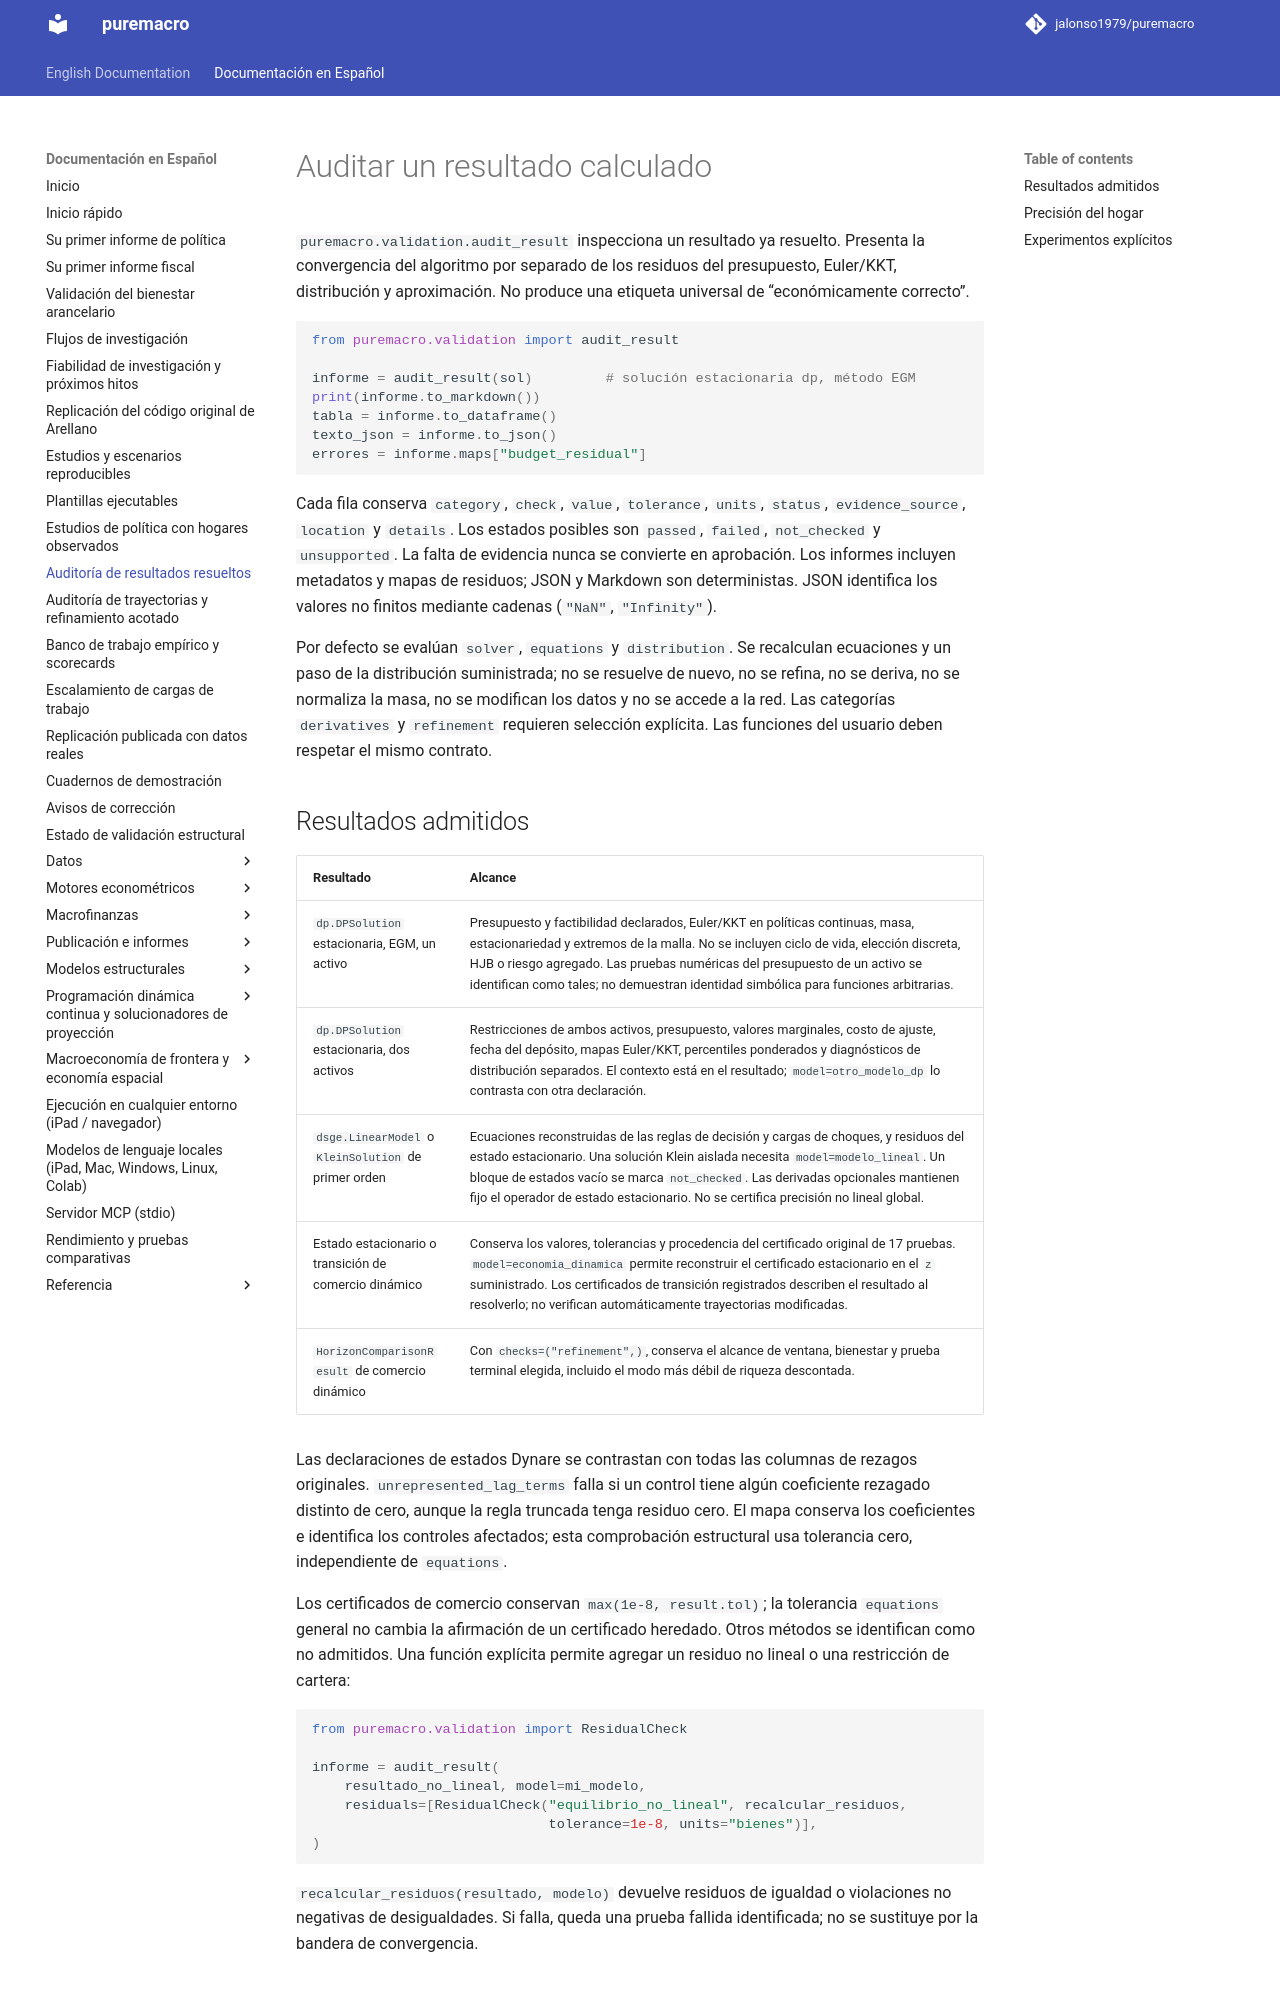

repository: Allisterh/puremacro · page: docs/es/result_audits/index.html · generator: mkdocs

# Auditar un resultado calculado

`puremacro.validation.audit_result` inspecciona un resultado ya resuelto. Presenta
la convergencia del algoritmo por separado de los residuos del presupuesto,
Euler/KKT, distribución y aproximación. No produce una etiqueta universal de
“económicamente correcto”.

```python
from puremacro.validation import audit_result

informe = audit_result(sol)         # solución estacionaria dp, método EGM
print(informe.to_markdown())
tabla = informe.to_dataframe()
texto_json = informe.to_json()
errores = informe.maps["budget_residual"]
```

Cada fila conserva `category`, `check`, `value`, `tolerance`, `units`, `status`,
`evidence_source`, `location` y `details`. Los estados posibles son `passed`,
`failed`, `not_checked` y `unsupported`. La falta de evidencia nunca se convierte
en aprobación. Los informes incluyen metadatos y mapas de residuos; JSON y
Markdown son deterministas. JSON identifica los valores no finitos mediante
cadenas (`"NaN"`, `"Infinity"`).

Por defecto se evalúan `solver`, `equations` y `distribution`. Se recalculan
ecuaciones y un paso de la distribución suministrada; no se resuelve de nuevo,
no se refina, no se deriva, no se normaliza la masa, no se modifican los datos y
no se accede a la red. Las categorías `derivatives` y `refinement` requieren
selección explícita. Las funciones del usuario deben respetar el mismo contrato.

## Resultados admitidos

| Resultado | Alcance |
|---|---|
| `dp.DPSolution` estacionaria, EGM, un activo | Presupuesto y factibilidad declarados, Euler/KKT en políticas continuas, masa, estacionariedad y extremos de la malla. No se incluyen ciclo de vida, elección discreta, HJB o riesgo agregado. Las pruebas numéricas del presupuesto de un activo se identifican como tales; no demuestran identidad simbólica para funciones arbitrarias. |
| `dp.DPSolution` estacionaria, dos activos | Restricciones de ambos activos, presupuesto, valores marginales, costo de ajuste, fecha del depósito, mapas Euler/KKT, percentiles ponderados y diagnósticos de distribución separados. El contexto está en el resultado; `model=otro_modelo_dp` lo contrasta con otra declaración. |
| `dsge.LinearModel` o `KleinSolution` de primer orden | Ecuaciones reconstruidas de las reglas de decisión y cargas de choques, y residuos del estado estacionario. Una solución Klein aislada necesita `model=modelo_lineal`. Un bloque de estados vacío se marca `not_checked`. Las derivadas opcionales mantienen fijo el operador de estado estacionario. No se certifica precisión no lineal global. |
| Estado estacionario o transición de comercio dinámico | Conserva los valores, tolerancias y procedencia del certificado original de 17 pruebas. `model=economia_dinamica` permite reconstruir el certificado estacionario en el `z` suministrado. Los certificados de transición registrados describen el resultado al resolverlo; no verifican automáticamente trayectorias modificadas. |
| `HorizonComparisonResult` de comercio dinámico | Con `checks=("refinement",)`, conserva el alcance de ventana, bienestar y prueba terminal elegida, incluido el modo más débil de riqueza descontada. |

Las declaraciones de estados Dynare se contrastan con todas las columnas de
rezagos originales. `unrepresented_lag_terms` falla si un control tiene algún
coeficiente rezagado distinto de cero, aunque la regla truncada tenga residuo
cero. El mapa conserva los coeficientes e identifica los controles afectados;
esta comprobación estructural usa tolerancia cero, independiente de `equations`.

Los certificados de comercio conservan `max(1e-8, result.tol)`; la tolerancia
`equations` general no cambia la afirmación de un certificado heredado.
Otros métodos se identifican como no admitidos. Una función explícita permite
agregar un residuo no lineal o una restricción de cartera:

```python
from puremacro.validation import ResidualCheck

informe = audit_result(
    resultado_no_lineal, model=mi_modelo,
    residuals=[ResidualCheck("equilibrio_no_lineal", recalcular_residuos,
                             tolerance=1e-8, units="bienes")],
)
```

`recalcular_residuos(resultado, modelo)` devuelve residuos de igualdad o
violaciones no negativas de desigualdades. Si falla, queda una prueba fallida
identificada; no se sustituye por la bandera de convergencia.
